Run: headless pygame with SDL's dummy video driver; simulated clock (each Clock.tick advances the game by its frame time, no real sleeping); random seed 0; keys injected as events and as key.get_pressed() state; no mouse input.
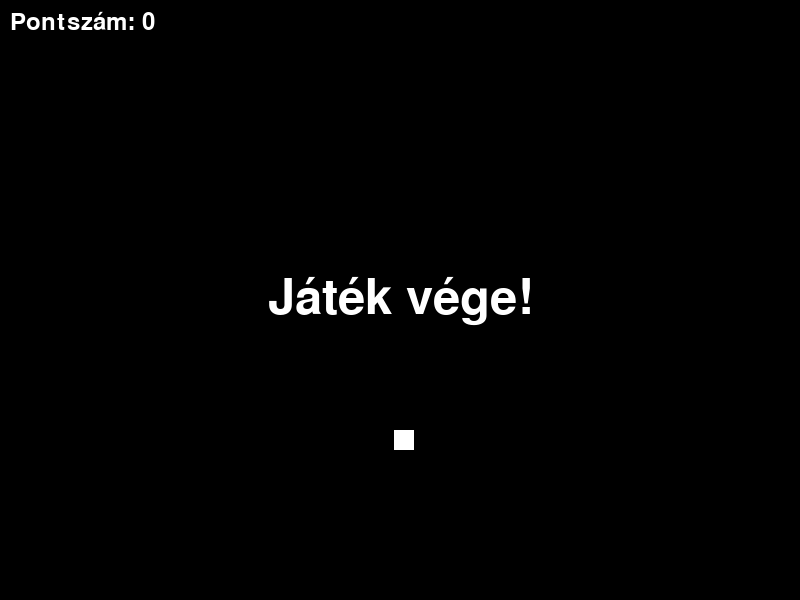
Frame 1 of 1 · flips 1–60 · no input (game ended)

The pygame program that drew these frames:

import pygame
import random

pygame.init()

width, height = 800, 600

black = (0, 0, 0)
white = (255, 255, 255)
green = (0, 255, 0)

speed = 10

x, y = width // 2, height // 2
snake = [(x, y)]
snake_length = 1

food_x, food_y = random.randint(0, width - 20), random.randint(0, height - 20)

screen = pygame.display.set_mode((width, height))
pygame.display.set_caption("Snake Game")

direction = "RIGHT"
change_to = direction

score = 0

game_over = False

while not game_over:
    for event in pygame.event.get():
        if event.type == pygame.QUIT:
            game_over = True

        if event.type == pygame.KEYDOWN:
            if event.key == pygame.K_UP and direction != "DOWN":
                change_to = "UP"
            if event.key == pygame.K_DOWN and direction != "UP":
                change_to = "DOWN"
            if event.key == pygame.K_LEFT and direction != "RIGHT":
                change_to = "LEFT"
            if event.key == pygame.K_RIGHT and direction != "LEFT":
                change_to = "RIGHT"

    if change_to == "UP" and direction != "DOWN":
        direction = "UP"
    if change_to == "DOWN" and direction != "UP":
        direction = "DOWN"
    if change_to == "LEFT" and direction != "RIGHT":
        direction = "LEFT"
    if change_to == "RIGHT" and direction != "LEFT":
        direction = "RIGHT"

    if direction == "UP":
        y -= 20
    if direction == "DOWN":
        y += 20
    if direction == "LEFT":
        x -= 20
    if direction == "RIGHT":
        x += 20

    snake.append((x, y))

    if len(snake) > snake_length:
        del snake[0]

    if x == food_x and y == food_y:
        food_x, food_y = random.randint(0, width - 20), random.randint(0, height - 20)
        snake_length += 1
        score += 1

    for segment in snake[:-1]:
        if segment == (x, y):
            game_over = True

    screen.fill(black)
    for segment in snake:
        pygame.draw.rect(screen, green, (segment[0], segment[1], 20, 20))

    pygame.draw.rect(screen, white, (food_x, food_y, 20, 20))

    font = pygame.font.Font(None, 36)
    text = font.render(f"Pontszám: {score}", True, white)
    screen.blit(text, (10, 10))

    if x < 0 or x >= width or y < 0 or y >= height:
        game_over = True

    pygame.display.update()

    pygame.time.Clock().tick(speed)

font = pygame.font.Font(None, 72)
text = font.render("Játék vége!", True, white)
text_rect = text.get_rect()
text_rect.center = (width // 2, height // 2)
screen.blit(text, text_rect)
pygame.display.update()

pygame.time.delay(2000)
pygame.quit()
